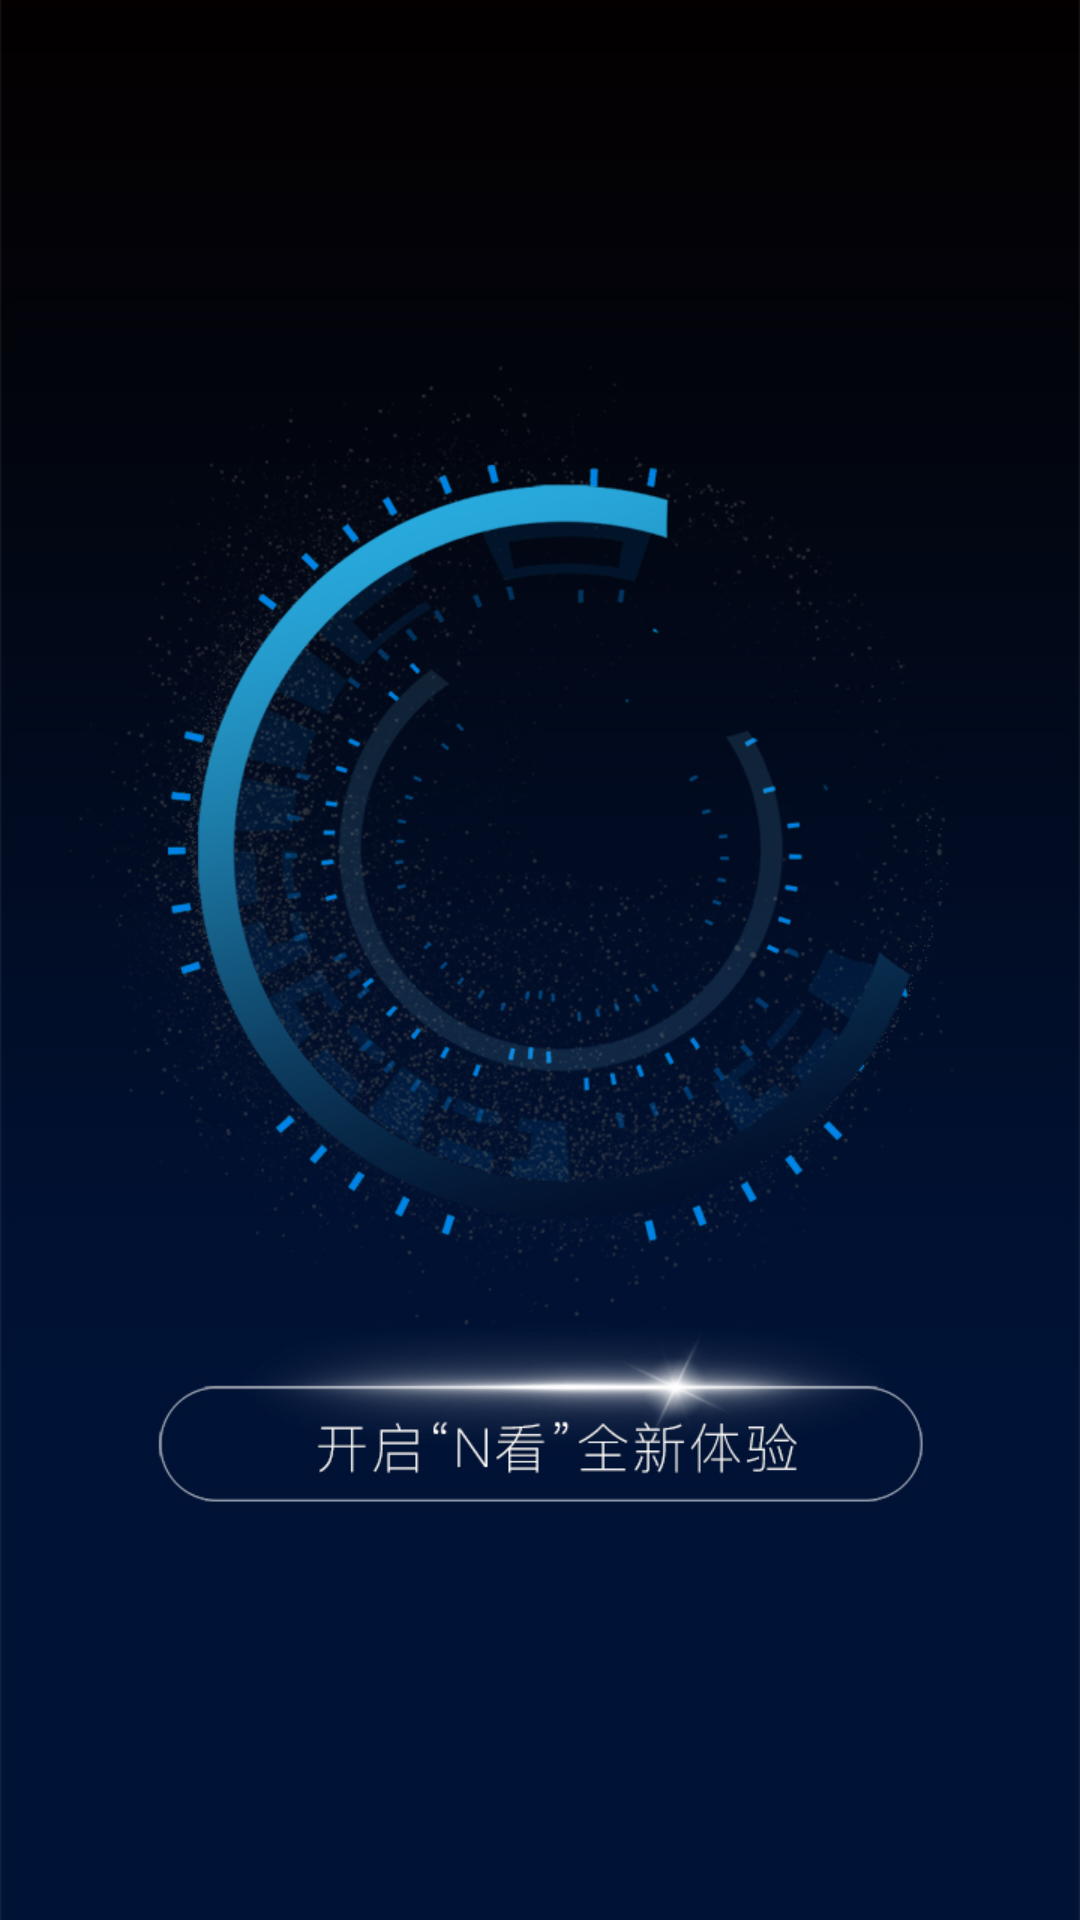

Here is an Android app screen rendered from its layout file. Give the layout XML and the strings, colors and styles it references.
<!-- AndroidManifest.xml: application theme AppTheme -->
<!-- res/layout/activity_splash.xml -->
<?xml version="1.0" encoding="utf-8"?>
<LinearLayout xmlns:android="http://schemas.android.com/apk/res/android"
    xmlns:app="http://schemas.android.com/apk/res-auto"
    xmlns:tools="http://schemas.android.com/tools"
    android:orientation="vertical" android:layout_width="match_parent"
    android:layout_height="match_parent">


    <ImageView
        android:layout_width="match_parent"
        android:layout_height="wrap_content"
        android:layout_weight="1"
        android:gravity="center_horizontal|center_vertical"
        android:background="@mipmap/ic_splash" />

</LinearLayout>
<!-- resources referenced by this layout -->
<resources>
  <!-- mipmap ic_splash: jpg bitmap (mipmap-xxhdpi, 279712 bytes) -->
  <style name="AppTheme" parent="Theme.AppCompat.Light.NoActionBar">
          
          <item name="colorPrimary">@color/colorPrimary</item>
          <item name="colorPrimaryDark">@color/colorPrimaryDark</item>
          <item name="colorAccent">@color/colorAccent</item>
      </style>
  <!-- not gathered from this repository: default colours our renderer supplied (Android Studio template values) -->
  <color name="colorPrimary">#FF6200EE</color>
  <color name="colorPrimaryDark">#FF3700B3</color>
  <color name="colorAccent">#FF03DAC5</color>
</resources>
